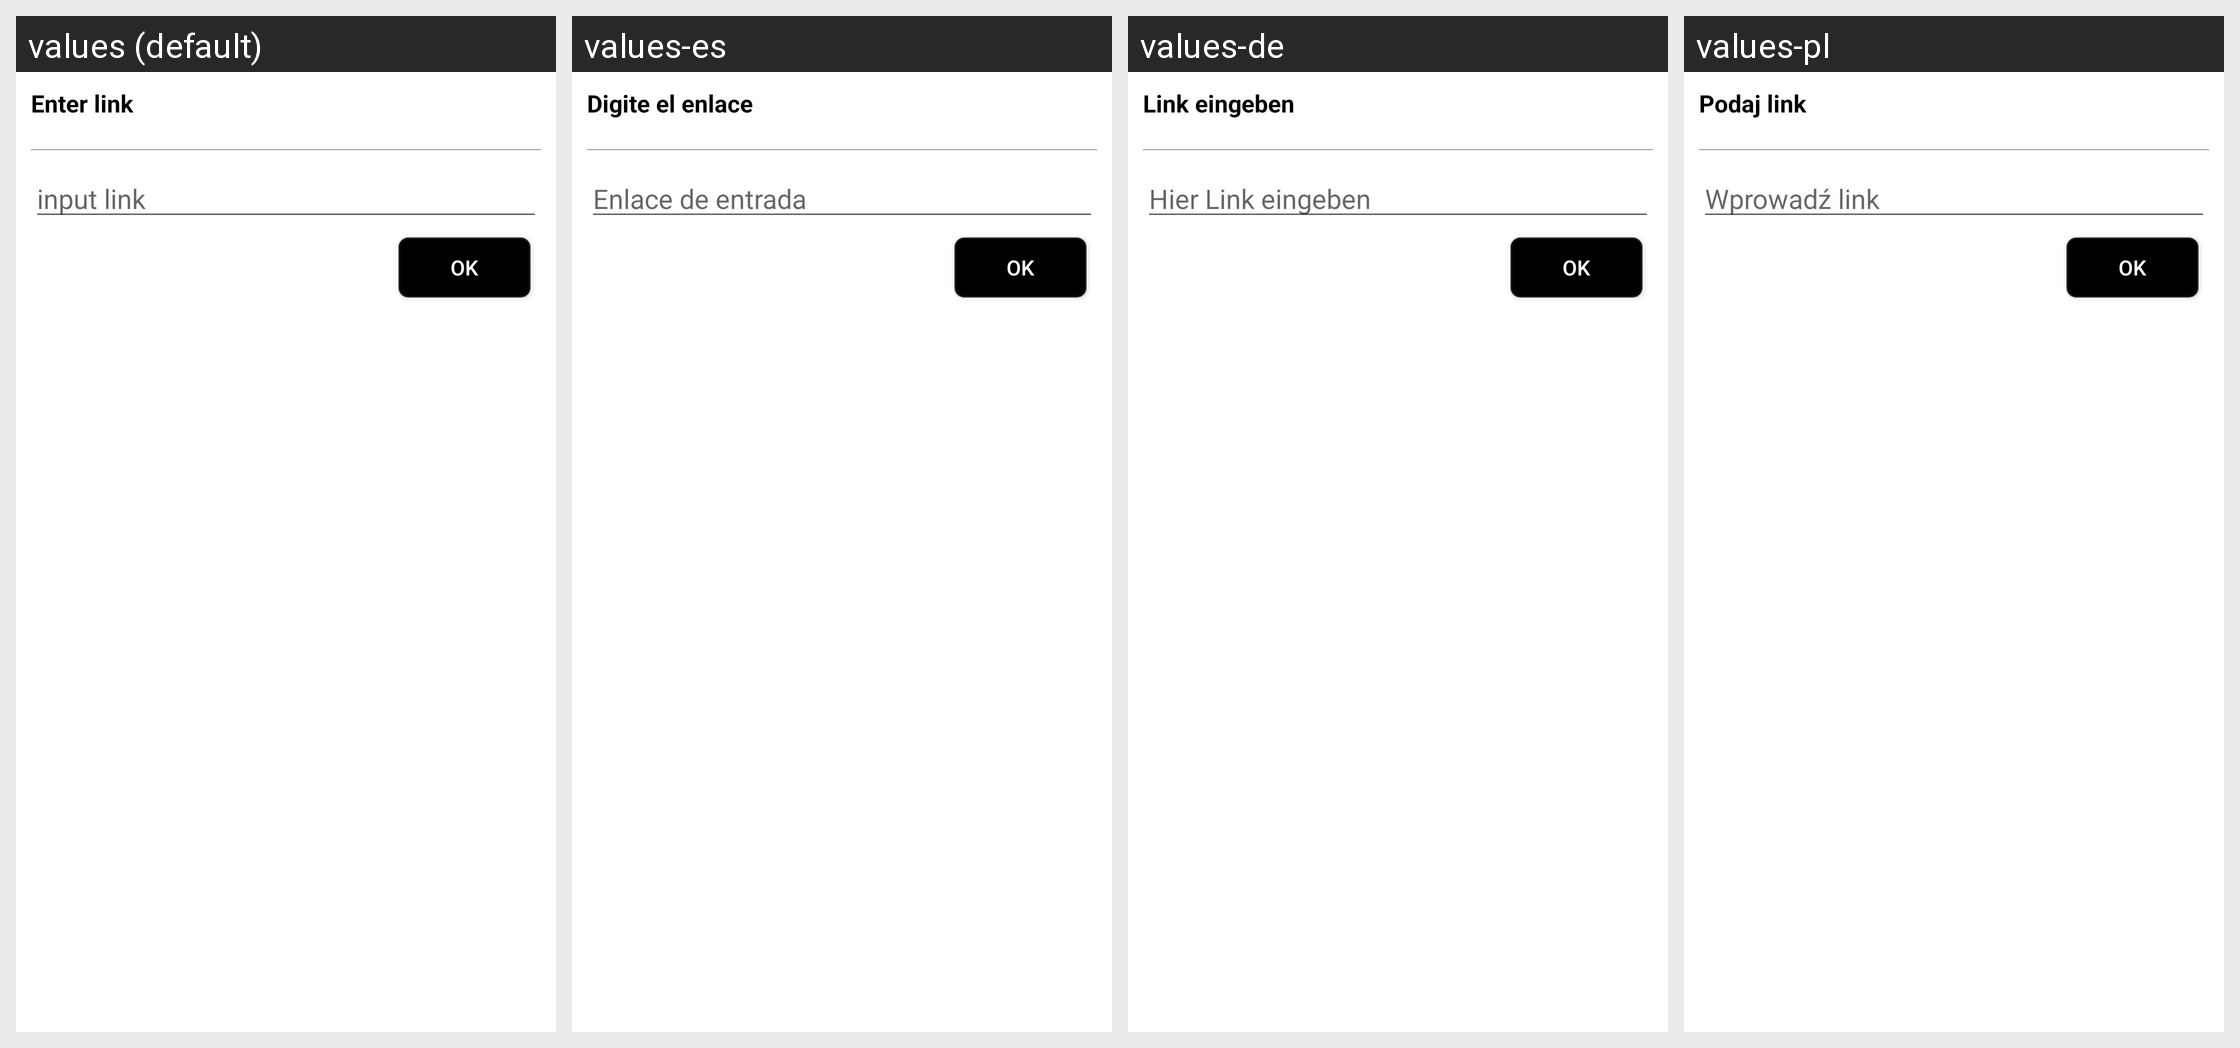

Locale-by-locale string values for the Android screen shown in this grid:
Android screen res/layout/custom_dialog_input_link.xml rendered under 4 locales, left to right: values (default), values-es, values-de, values-pl. Device: Nexus 5 (rendered at 1080×1920; each locale shown at half size, 540×960, under a caption strip naming it); theme FullscreenTheme.
Other locales in the repository, not shown: values-af, values-am, values-ar, values-az, values-az-rAZ, values-be, values-be-rBY, values-bg, values-bn, values-bn-rBD, values-bs, values-bs-rBA, values-ca, values-cs, values-da, values-el, values-en-rGB, values-es-rUS, values-et, values-et-rEE, values-eu, values-eu-rES, values-fa, values-fi, values-fr, values-fr-rCA, values-gl, values-gl-rES, values-gu, values-gu-rIN, values-hi, values-hr, values-hu, values-hy, values-hy-rAM, values-in, values-is, values-is-rIS, values-it, values-iw, values-ja, values-ka, values-ka-rGE, values-kk, values-kk-rKZ, values-km, values-km-rKH, values-kn, values-kn-rIN, values-ko, values-ky, values-ky-rKG, values-lo, values-lo-rLA, values-lt, values-lv, values-mk, values-mk-rMK, values-ml, values-ml-rIN, values-mn, values-mn-rMN, values-mr, values-mr-rIN, values-ms, values-ms-rMY, values-my, values-my-rMM, values-nb, values-ne, values-ne-rNP, values-nl, values-pa, values-pa-rIN, values-pt, values-pt-rBR, values-pt-rPT, values-ro, values-ru, values-si, values-si-rLK, values-sk, values-sl, values-sq, values-sq-rAL, values-sr, values-sv, values-sw, values-ta, values-ta-rIN, values-te, values-te-rIN, values-th, values-tl, values-tr, values-uk, values-ur, values-ur-rPK, values-uz, values-uz-rUZ, values-vi, values-zh-rCN, values-zh-rHK, values-zh-rTW.
Strings drawn on this screen, with the default value and each locale's value (text and hints the layout hard-codes, and strings that could not be matched under every locale, appear in the picture but are not listed):

enter_link
  values: Enter link
  values-es: Digite el enlace
  values-de: Link eingeben
  values-pl: Podaj link

input_link
  values: input link
  values-es: Enlace de entrada
  values-de: Hier Link eingeben
  values-pl: Wprowadź link

ok
  values: Ok
  values-es: OK
  values-de: OK
  values-pl: Ok
